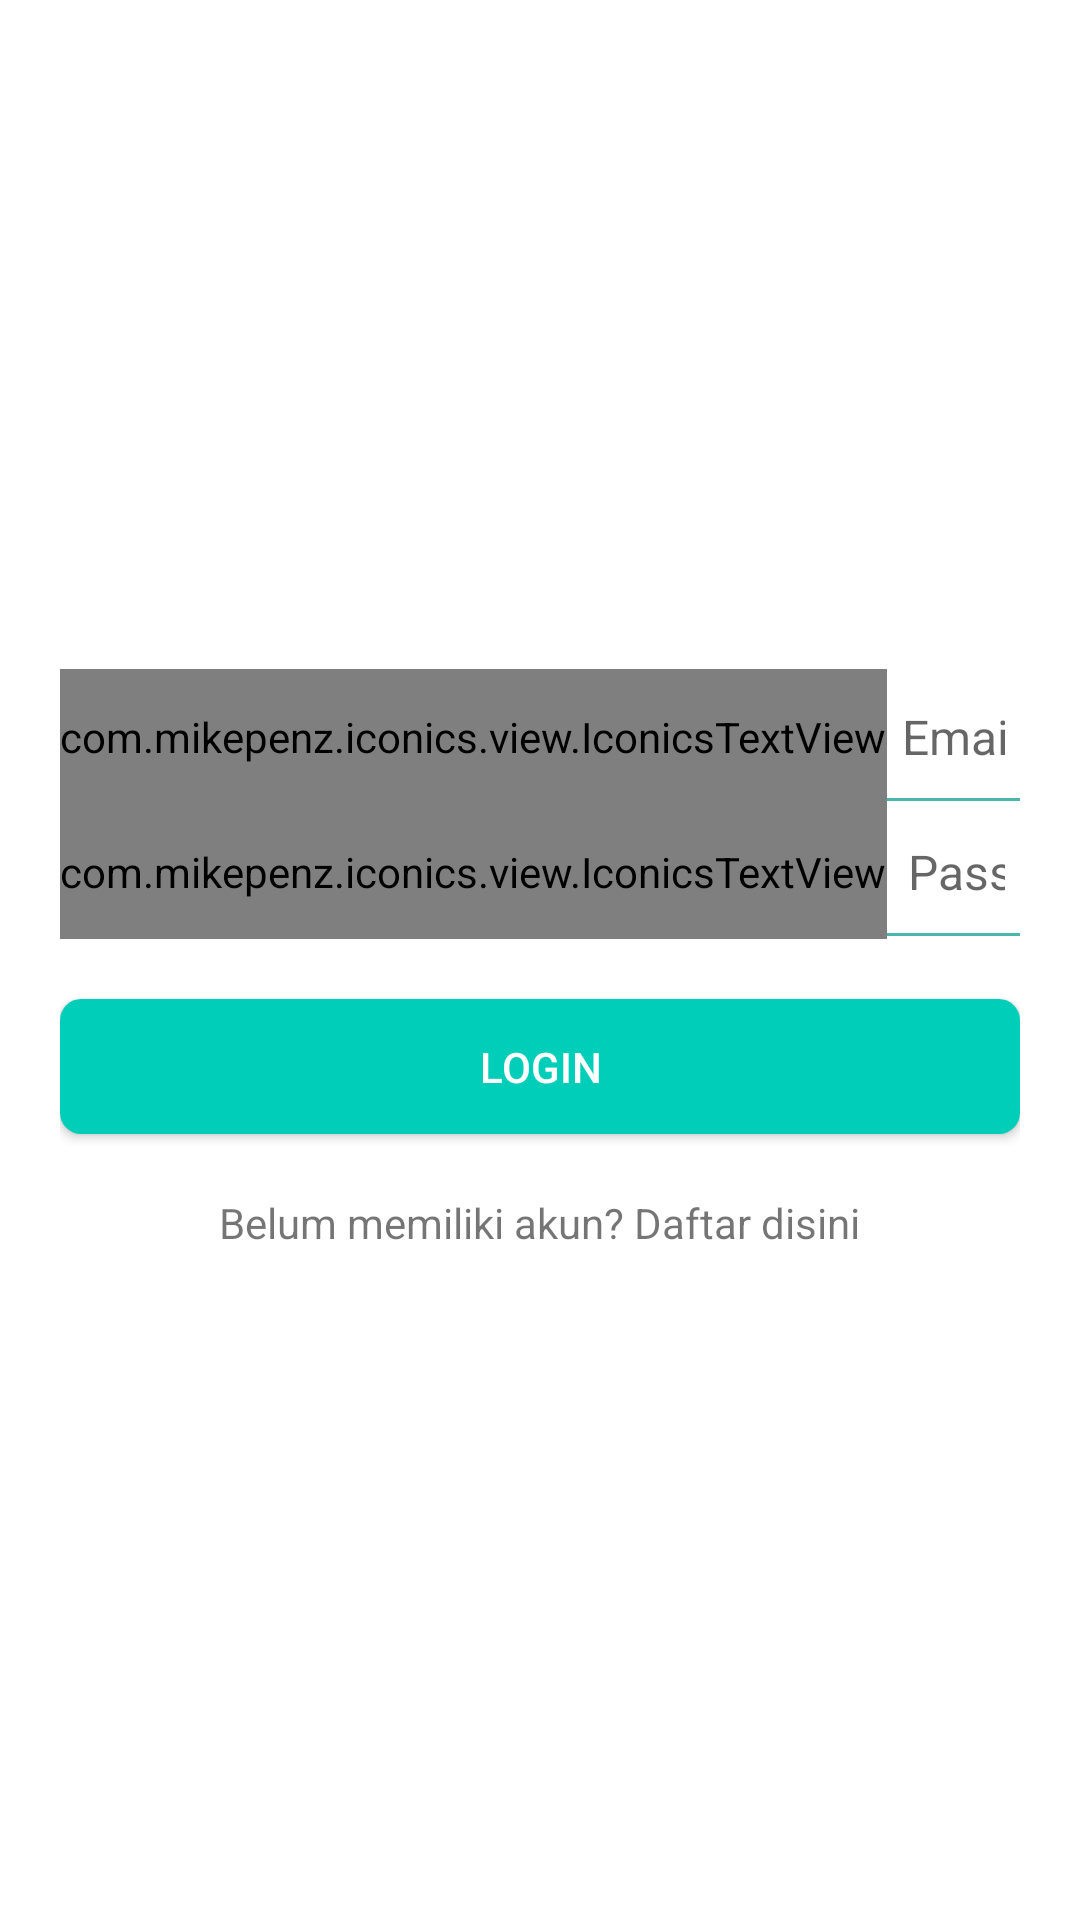

Produce the Android XML layout that renders to this screen, including the resource entries it uses.
<!-- AndroidManifest.xml: application theme AppTheme -->
<!-- res/layout/fragment_login_user.xml -->
<?xml version="1.0" encoding="utf-8"?>
<FrameLayout xmlns:android="http://schemas.android.com/apk/res/android"
xmlns:tools="http://schemas.android.com/tools"
android:fillViewport="true"
android:layout_width="match_parent"
android:layout_height="match_parent"
tools:context="com.askmydoctors.askmydoctors.fragments.LoginUserFragment"
android:scrollbars="none"
android:orientation="vertical">

    
    
    
    
    
    
    
    

<LinearLayout
    android:layout_gravity="center"
    android:layout_width="match_parent"
    android:layout_height="match_parent"
    android:padding="20dp"
    android:background="@color/white"
    android:orientation="vertical"
    android:gravity="center">
    <RelativeLayout
        android:layout_width="wrap_content"
        android:layout_height="wrap_content">
        <com.mikepenz.iconics.view.IconicsTextView
            android:id="@+id/label_username"
            android:text="{faw-envelope}"
            android:textColor="#99000000"
            android:layout_width="wrap_content"
            android:layout_height="45dp"
            android:textSize="15dp"
            android:gravity="center"
            android:background="@drawable/btm_line_shape"/>
        <EditText
            android:layout_toRightOf="@+id/label_username"
            android:id="@+id/usernamePengguna"
            android:hint="Email"
            android:textColorHint="#99000000"
            android:textSize="16dp"
            android:layout_width="match_parent"
            android:layout_height="45dp"
            android:singleLine="true"
            android:background="@drawable/btm_line_shape"
            android:imeOptions="actionNext"/>
        <com.mikepenz.iconics.view.IconicsTextView
            android:id="@+id/label_password"
            android:layout_below="@+id/label_username"
            android:text="{faw-unlock-alt}"
            android:textColor="#99000000"
            android:background="@drawable/btm_line_shape"
            android:layout_width="wrap_content"
            android:layout_height="45dp"
            android:gravity="center"
            android:textSize="18dp"/>
        <EditText
            android:paddingLeft="7dp"
            android:layout_toRightOf="@+id/label_password"
            android:layout_below="@id/usernamePengguna"
            android:id="@+id/passwordPengguna"
            android:hint="Password"
            android:textColorHint="#99000000"
            android:textSize="16dp"
            android:inputType="textPassword"
            android:layout_width="match_parent"
            android:layout_height="45dp"
            android:fontFamily="sans-serif"
            android:background="@drawable/btm_line_shape"
            android:layout_marginBottom="10dp"/>
        <Button
            android:id="@+id/btnLogin"
            android:layout_marginTop="10dp"
            android:layout_width="match_parent"
            android:layout_height="45dp"
            android:layout_below="@id/passwordPengguna"
            android:background="@drawable/button_shape"
            android:text="Login"
            android:textColor="@color/white"
            />

        <TextView
            android:layout_width="wrap_content"
            android:layout_height="wrap_content"
            android:layout_below="@id/btnLogin"
            android:layout_marginTop="20dp"
            android:id="@+id/toReg"
            android:text="Belum memiliki akun? Daftar disini"
            android:layout_centerInParent="true"
           />
    </RelativeLayout>
</LinearLayout>
</FrameLayout>
<!-- resources referenced by this layout -->
<resources>
  <color name="white">#FFFFFF</color>
  <!-- drawable btm_line_shape (drawable) -->
  <?xml version="1.0" encoding="utf-8"?>
  <layer-list xmlns:android="http://schemas.android.com/apk/res/android" >
      <item
          android:bottom="1dp"
          android:left="-2dp"
          android:right="-2dp"
          android:top="-2dp">
          <shape android:shape="rectangle" >
              <stroke
                  android:width="3px"
                  android:color="@color/colorPrimaryLight" />
  
              <solid android:color="#00FFFFFF" />
  
              <padding
                  android:bottom="5dp"
                  android:left="5dp"
                  android:right="5dp"
                  android:top="5dp" />
          </shape>
      </item>
  </layer-list>
  <!-- drawable button_shape (drawable) -->
  <shape
      xmlns:android="http://schemas.android.com/apk/res/android"
      android:shape="rectangle">
  
      <corners android:radius="7dp" />
      <solid android:color="@color/colorPrimary" />
  </shape>
  <style name="AppTheme" parent="Theme.AppCompat.Light.DarkActionBar">
          
          <item name="colorPrimary">@color/colorPrimary</item>
          <item name="colorPrimaryDark">@color/colorPrimaryDark</item>
          <item name="colorAccent">@color/colorAccent</item>
          <item name="android:windowContentOverlay">@null</item>
      </style>
  <color name="colorPrimaryLight">#4db6ac</color>
  <color name="colorPrimary">#01ceb8</color>
  <color name="colorPrimaryDark">#00796b</color>
  <color name="colorAccent">#000</color>
</resources>
